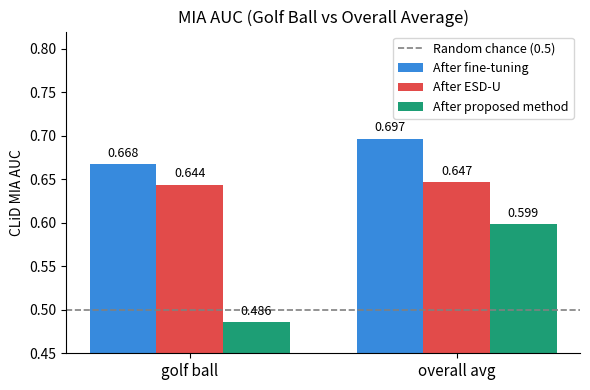

Python code for this plot:
import matplotlib.pyplot as plt
import numpy as np

# Labels
labels = ['golf ball', 'overall avg']

# Finetuned (unchanged)
finetuned = np.array([0.6560,0.6048,0.7604,0.7112,0.7252,0.6872,0.7444,0.6916,0.7200,0.6676])

# 
proposed = np.array([
    0.5524, 0.5784, 0.6388, 0.6788, 0.6596,
    0.6596, 0.6376, 0.5564, 0.5400, 0.4860
])

#
esd_u = np.array([
    0.6540, 0.5356, 0.7256, 0.6092, 0.6564,
    0.6436, 0.6856, 0.6320, 0.6812, 0.6440
])

# Index for golf ball
gb_idx = 9

# Build new arrays: [golf_ball, average]
finetuned_new = [finetuned[gb_idx], finetuned.mean()]
esd_u_new     = [esd_u[gb_idx], esd_u.mean()]
proposed_new  = [proposed[gb_idx], proposed.mean()]

x = np.arange(len(labels))
w = 0.25

fig, ax = plt.subplots(figsize=(6, 4))

# Plot bars
bars1 = ax.bar(x - w, finetuned_new, w, label='After fine-tuning', color='#378ADD')
bars2 = ax.bar(x,     esd_u_new,     w, label='After ESD-U',       color='#E24B4A')
bars3 = ax.bar(x + w, proposed_new,  w, label='After proposed method', color='#1D9E75')

# Function to add labels
def add_labels(bars):
    for bar in bars:
        height = bar.get_height()
        ax.text(bar.get_x() + bar.get_width()/2,
                height + 0.005,
                f'{height:.3f}',
                ha='center', va='bottom', fontsize=9)

# Add value labels
add_labels(bars1)
add_labels(bars2)
add_labels(bars3)

# Formatting
ax.axhline(0.5, color='gray', linestyle='--', linewidth=1.2, label='Random chance (0.5)')
ax.set_xticks(x)
ax.set_xticklabels(labels, fontsize=11)
ax.set_ylim(0.45, 0.82)
ax.set_ylabel('CLiD MIA AUC')
ax.set_title('MIA AUC (Golf Ball vs Overall Average)')
ax.legend(fontsize=9)
ax.spines[['top','right']].set_visible(False)

plt.tight_layout()
plt.savefig('mia_golfball_summary.png', dpi=300)
plt.show()
